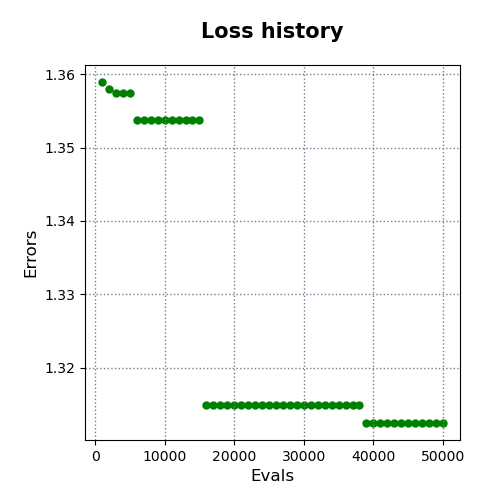

Source data for this figure (header and first rows):
evals, errors
1000, 1.359
2000, 1.358
3000, 1.358
4000, 1.358
5000, 1.358
6000, 1.354
7000, 1.354
8000, 1.354
9000, 1.354
10000, 1.354
11000, 1.354
12000, 1.354
13000, 1.354
14000, 1.354
15000, 1.354
16000, 1.315
17000, 1.315
18000, 1.315
19000, 1.315
20000, 1.315
21000, 1.315
22000, 1.315
23000, 1.315
24000, 1.315
25000, 1.315
26000, 1.315
27000, 1.315
28000, 1.315
29000, 1.315
30000, 1.315
31000, 1.315
32000, 1.315
33000, 1.315
34000, 1.315
35000, 1.315
36000, 1.315
37000, 1.315
38000, 1.315
39000, 1.312
40000, 1.312
41000, 1.312
42000, 1.312
43000, 1.312
44000, 1.312
45000, 1.312
46000, 1.312
47000, 1.312
48000, 1.312
49000, 1.312
50000, 1.312
